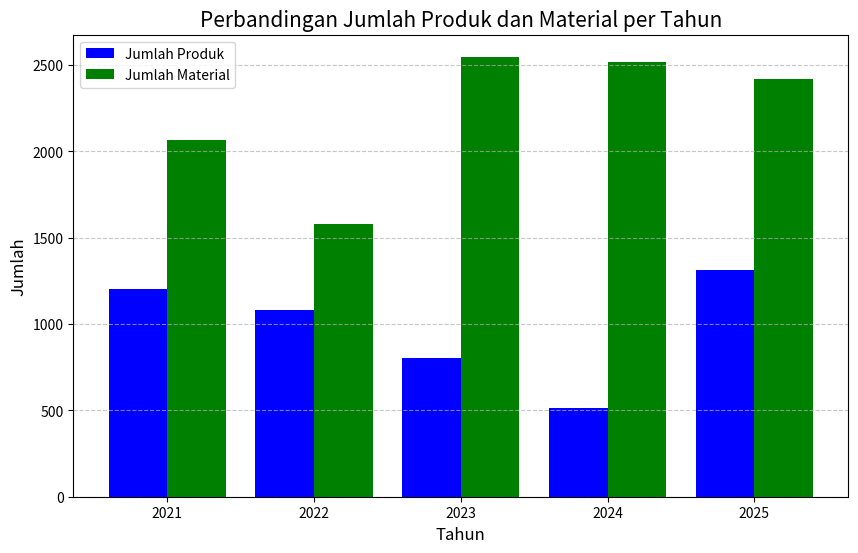

Write the Python code that produced this figure. (Note: this script raises an exception after producing the figure.)
import matplotlib.pyplot as plt
import numpy as np
import os

# Data from Excel
tahun = [2021, 2022, 2023, 2024, 2025]
produk = [1205, 1079, 801, 514, 1314]
material = [2066, 1579, 2549, 2521, 2418]

# Create the figure and axis objects
fig, ax = plt.subplots(figsize=(10, 6))

# Plot data
ax.bar(np.array(tahun) - 0.2, produk, width=0.4, label='Jumlah Produk', color='blue')
ax.bar(np.array(tahun) + 0.2, material, width=0.4, label='Jumlah Material', color='green')

# Add titles and labels
ax.set_title('Perbandingan Jumlah Produk dan Material per Tahun', fontsize=15)
ax.set_xlabel('Tahun', fontsize=12)
ax.set_ylabel('Jumlah', fontsize=12)
ax.set_xticks(tahun)
ax.set_xticklabels(tahun)
ax.legend()
ax.grid(axis='y', linestyle='--', alpha=0.7)

# Save the figure
save_path = os.path.join(os.path.dirname(os.path.abspath(__file__)), 'produk_material_graph.png')
plt.savefig(save_path)
plt.close()
print(f'Graph saved to {save_path}')
